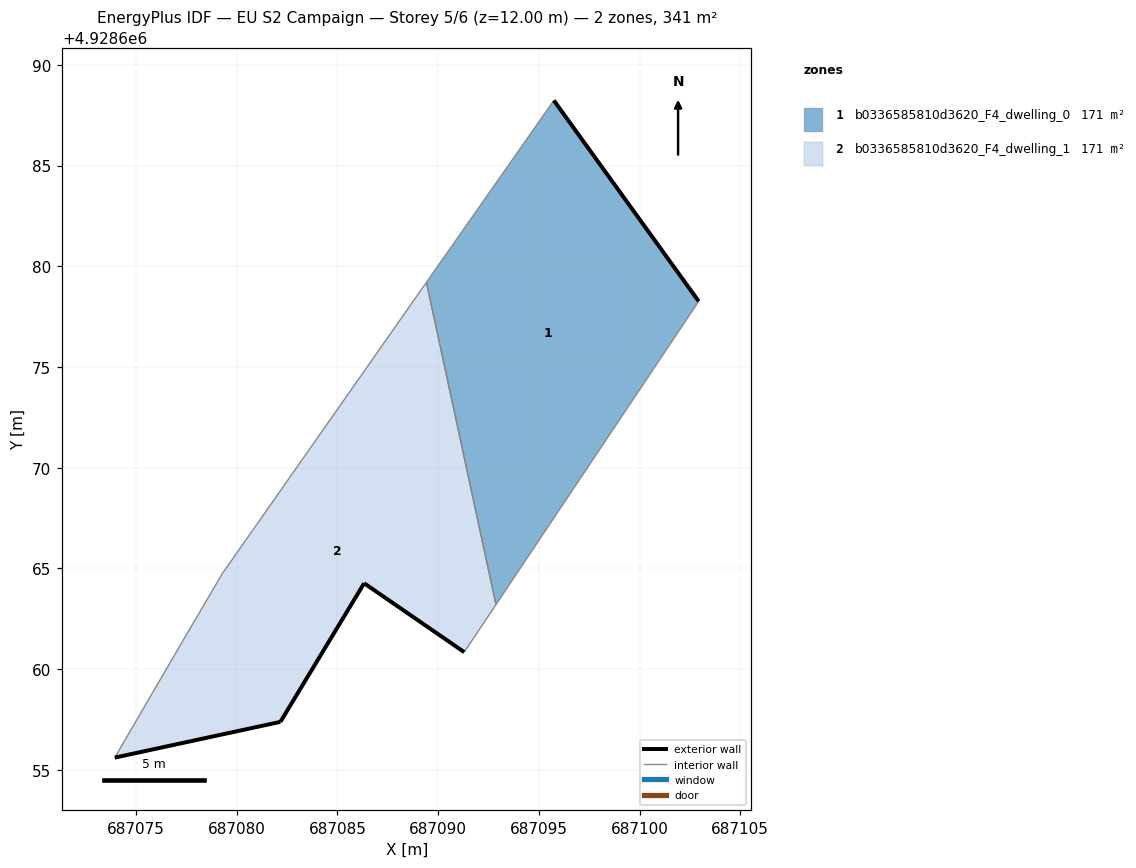
=== STOREY PLAN SPEC (per zone: floor XY polygon, exterior-wall plan segments, windows/doors) ===
zone 1: b0336585810d3620_F4_dwelling_0  (170.5 m²)
  floor: (687092.87, 4928663.21) (687102.93, 4928678.26) (687095.74, 4928688.24) (687089.42, 4928679.21)
  exterior wall: (687095.74, 4928688.24) – (687102.93, 4928678.26)  [12.3 m]
  interior walls: 3
zone 2: b0336585810d3620_F4_dwelling_1  (170.5 m²)
  floor: (687091.29, 4928660.85) (687092.87, 4928663.21) (687089.42, 4928679.21) (687079.28, 4928664.75) (687077.30, 4928661.38) (687073.94, 4928655.61) (687082.17, 4928657.38) (687086.32, 4928664.27)
  exterior wall: (687091.29, 4928660.85) – (687086.32, 4928664.27)  [6.0 m]
  exterior wall: (687086.32, 4928664.27) – (687082.17, 4928657.38)  [8.0 m]
  exterior wall: (687082.17, 4928657.38) – (687073.94, 4928655.61)  [8.4 m]
  interior walls: 5

=== DERIVED (storey summary) ===
Building: EU S2 Campaign
Storey: 5 of 6  (floor level z = 12.00 m)
Storey gross floor area: 341.0 m²
Zones on this storey: 2
  - b0336585810d3620_F4_dwelling_0: floor 170.5 m²; exterior wall 12.3 m (36.9 m²); WWR 0.0%
  - b0336585810d3620_F4_dwelling_1: floor 170.5 m²; exterior wall 22.5 m (67.5 m²); WWR 0.0%
Zone adjacency (shared interzone walls):
  - b0336585810d3620_F4_dwelling_0 ↔ b0336585810d3620_F4_dwelling_1